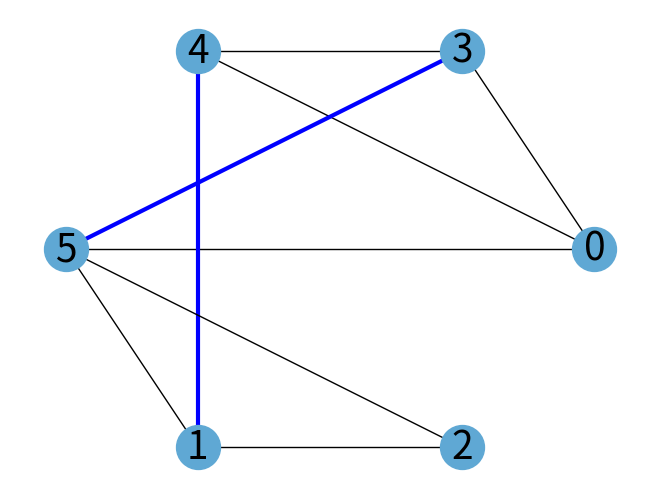

This chart was generated by the following Python code:
from collections import defaultdict
import networkx as nx
import matplotlib.pyplot as plt
import random
from networkx.drawing.nx_pydot import graphviz_layout
# def solution(banana_list):
#     graph = []
infs = set()
def infinite(n1, n2):
    global infs
    visited = set()
    while n1 != n2:
        if n2 < n1: # sort n1 < n2
            n1, n2 = n2, n1
        # print(n1, n2)
        if (n1, n2) in infs or (n1, n2) in visited:
            # print("infinite\n")
            infs = infs.union(visited)
            return True
        visited.add((n1,n2))
        n1, n2 = n1*2, n2 - n1
    # print(n1, n2)
    # print("equal\n")
    return False

def infinite2(n1, n2):
    visited = set()
    while n1 != n2:
        if n2 < n1: # sort n1 < n2
            n1, n2 = n2, n1
        if (n1, n2) in visited:
            # print("infinite\n")
            return True
        visited.add((n1,n2)) # add only once in a while
        n1, n2 = n1*2, n2 - n1
    # print(n1, n2)
    # print("equal\n")
    return False

# diff = n2 - n1
# diff = abs(n2 - 3*n1)
# n2, n1
# n2 - n1, 2n1
# n2 - 3n1, 4n1
# n2 - 7n1, 8n1
# n2 - 15n1, 16n1
# n2 - (2^k-1)n1, 2^kn2

# (1*15 + 1)n1, n2-15n1
# (2*15 + 1)n1 - n2, 2*n2 - 2*15n1
# (4*15 + 1)n1 - 3*n2, 4*n2 - 4*15n1
# (2^k*15 + 1)n1 - (2^k - 1)n2, (2^k)n2-(2^k*15)n1


# (2^k)n2 - (2^k*15)n1, (2^k*15 + 1)n1 - (2^k - 1)n2
# (2*2^k-1)n2 - (2*2^k*15+1)n1, 2*(2^k*15 + 1)n1 - 2*(2^k - 1)n2
# (4*2^k-3)n2 - (4*2^k*15+3)n1, 4*(2^k*15 + 1)n1 - 4*(2^k - 1)n2
# (2^m*2^k-(2^m-1))n2 - (2^m*2^k*15+(2^m-1))n1, (2^m2^k*15 + 2^m)n1 - (2^m2^k - 2^m)n2
# # diff =  
# import time
# print("A")
# s = time.time()
# for i in range(100000):
#     x = [j for j in range(i)]
# print("H", time.time() - s)
# import random

meta_root = -1
def ancestors(v, roots):
    head = v
    v_to_root = []
    while head != meta_root:
        v_to_root.append(head)
        head = roots[head]
    print(v, v_to_root, roots)

    return v_to_root

def find_augmented(n, vs, edges, pairs): # sets
    vs = set(vs)
    edges = set(edges)

    blossoms = dict()
    b_roots = dict()
    b_membership = dict()
    exposed = vs - set([pair[0] for pair in pairs] + [pair[1] for pair in pairs])
    roots = {v: meta_root for v in exposed}
    F = {v for v in exposed}
    next_vs = {v for v in exposed}
    even_depths = {v for v in exposed}
    nbs = defaultdict(set)
    for e in edges:
        nbs[e[0]].add(e[1])
        nbs[e[1]].add(e[0])
    pair = dict()
    for e in pairs:
        pair[e[0]] = e[1]
        pair[e[1]] = e[0]
#     print("NBS", nbs)

    G2 = nx.Graph()
    G2.add_nodes_from(list(exposed))
#     pos = graphviz_layout(G2, prog="dot")
#     nx.draw(G2, pos, with_labels=True, font_weight='bold',node_size=100,font_size=28,
#             node_color='#5fa8d4',edge_color=[G2[u][v]['color'] for u,v in G2.edges()])
#     plt.show()
    
    while next_vs:
        v = next_vs.pop() # breadth better than depth
        next_ws = {a for a in nbs[v]}
        while next_ws:
            pos = graphviz_layout(G2, prog="dot")
            nx.draw(G2, pos, with_labels=True, font_weight='bold',node_size=100,font_size=28,
                    node_color='#5fa8d4',edge_color=[G2[u][v]['color'] for u,v in G2.edges()])
            plt.show()
            w = next_ws.pop()
            if not w in F:
                x = pair[w]
                F.add(x)
                F.add(w)
                roots[w] = v
                roots[x] = w
                next_vs.add(x)
                even_depths.add(x)
                G2.add_edge(v, w, color="black")
                G2.add_edge(w, x, color="blue")

            else:
                if not w in even_depths:
                    pass
                else:
                    v_to_root = ancestors(v, roots) 
                    w_to_root = ancestors(w, roots) 
                    if v_to_root[-1] != w_to_root[-1]:
                        path = list(reversed(v_to_root)) + w_to_root # ish
                        print("___ blossoms")
                        print(blossoms)
                        print(b_roots)
                        print("PATH", path)
                        for i in reversed(range(len(path)-1)):
                            if path[i] in blossoms:
#                                 b_root = b_roots[path[i]]
                                b_root = path[i]
                                next_v = path[i+1]
                                ns = set()
                                for e1 in edges:
                                    if next_v in e1:
                                        ns |= set(e1)
                                ns.remove(next_v)
                                blossom_path = []
                                for nbr in ns:
                                    blossom_path = []
                                    head = nbr
                                    print(i, "Head,", head)
                                    while head != meta_root:
                                        if head == b_root:
                                            print(blossom_path)
                                            break
                                        blossom_path.append(head)
                                        head = roots[head]
                                        print(head)
                                    else:
                                        continue
                                    break
                                print(blossom_path)
                            
                                path = path[:i+1] + list(reversed(blossom_path)) + path[i+1:]
                        return path
                    else:
                        root_to_v = list(reversed(v_to_root))
                        root_to_w = list(reversed(w_to_root))
                        for i in range(min(len(root_to_v),len(root_to_w))):
                            if root_to_v[i] != root_to_w[i]:
                                i -= 1
                                break

                        common_ancestor = root_to_v[i]
        #                     even = i % 2 == 0
                        cycle = root_to_v[i:] + w_to_root[:-i-1]
                        newV = common_ancestor
#                         n += 1
                        print("CYCLE")
                        print(root_to_v[i], root_to_w[i], v_to_root[-i-1], w_to_root[-i-1], "__", i, v_to_root, w_to_root)
                        print(cycle, newV)
                        blossoms[newV] = cycle
                        b_roots[newV] = b_roots[common_ancestor] if common_ancestor in b_roots else common_ancestor
#                         for V1 in cycle:
#                             if V1 in blossoms:
                                
#                             b_membership[V1] = newV
                        
#                         roots[newV] = roots[common_ancestor]
#                         for v1 in cycle[1:]:
#                             del roots[v1]
        #                         roots[v] = roots[common_ancestor]
                        for v1 in roots:
                            if not v1 in cycle and roots[v1] in cycle:
                                roots[v1] = newV
                        F = F.difference(cycle)
                        F.add(newV)
                        # next_vs = next_vs.difference(cycle)
                        if w in next_vs:
                            next_vs.remove(w)
                            next_vs.add(newV)
                        if common_ancestor in even_depths: #if i % 2 == 0:
                            even_depths.add(newV)
                        even_depths = even_depths.difference(cycle)
                        to_del = next_ws - nbs[v]
                        for v1 in cycle[1:]:
#                             print("Nbs", v1, nbs[v1])
                            for v2 in nbs[v1]:
#                                 print(v1, v2, nbs[v1], nbs[v2], newV, cycle)
                                if v2 in cycle[1:]:
                                    continue
                                nbs[v2].remove(v1)
                                if v2 == newV:
                                    continue
                                nbs[v2].add(newV)
                                nbs[newV].add(v2)
                            del nbs[v1]
                        print("AAAAAA"*3)
                        V0 = cycle[0]
                        for V1 in cycle[1:]:
                            G2 = nx.contracted_nodes(G2, V0, V1)
                        G2 = nx.relabel_nodes(G2, {V0: newV})
                        print(v, next_ws)
                        v = newV
                        next_ws = nbs[newV].difference(cycle)
                        print(v, next_ws)
        pos = graphviz_layout(G2, prog="dot")
        nx.draw(G2, pos, with_labels=True, font_weight='bold',node_size=100,font_size=28,
            node_color='#5fa8d4',edge_color=[G2[u][v]['color'] for u,v in G2.edges()])
        plt.show()
        return False

banana_list = [1, 7, 3, 21, 13, 19]
n = len(banana_list)
vs = list(range(n))
edges = [(i,j) for i in range(n) for j in range(i+1, n) if infinite(banana_list[i], banana_list[j])]

candidates = [e for e in edges]
pairs = []
while candidates:
    pair = candidates.pop()
    pairs.append(pair)
    candidates = [e for e in candidates if not (e[0] in pair or e[1] in pair)]
# print(vs)
print(edges)
print(pairs)
G = nx.Graph()
for e in edges:
    w = 3 if e in pairs else 1
    c = "blue" if e in pairs else "black"
    G.add_edge(*e, weight=w, color=c)
# G.add_edges_from(edges)
print(G.edges())
colors = [G[u][v]['color'] for u,v in G.edges()]
weights = [G[u][v]['weight'] for u,v in G.edges()]
pos = nx.circular_layout(G)

nx.draw(G, pos, edge_color=colors, width=weights, with_labels=True,node_size=1000,font_size=28,node_color='#5fa8d4')
print("-"*10)
# nx.draw(G,  font_weight='bold')
plt.show()
# print(solution([1, 7, 3, 21, 13, 19]))
